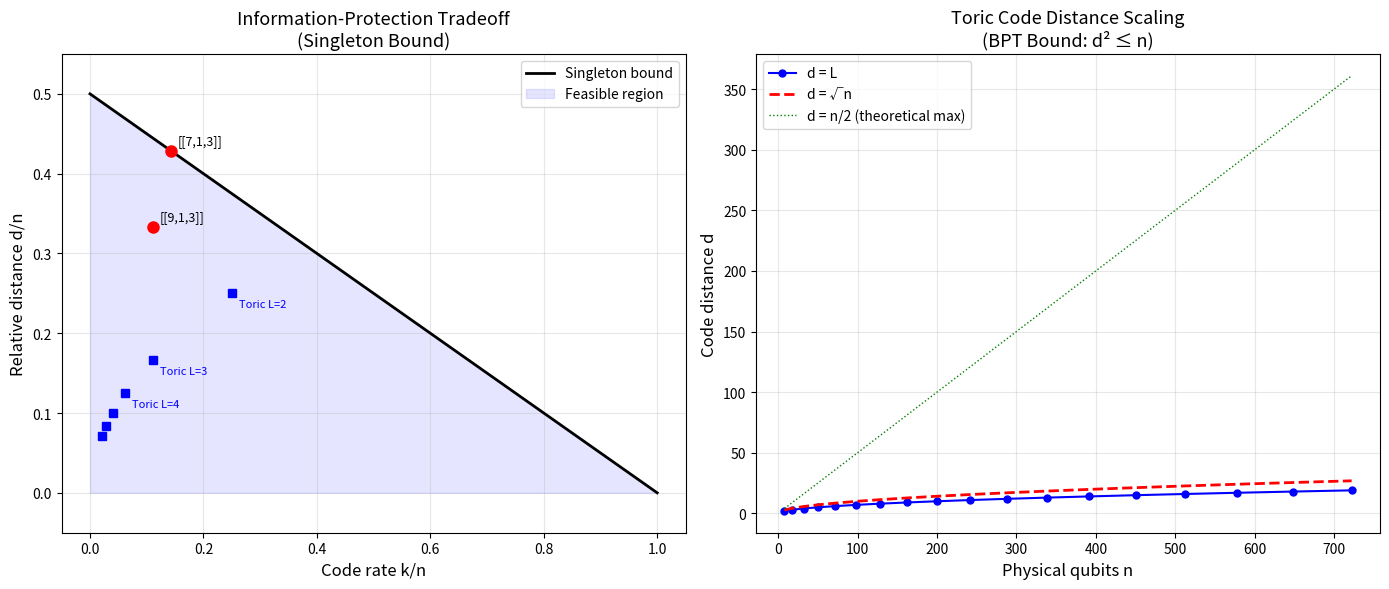
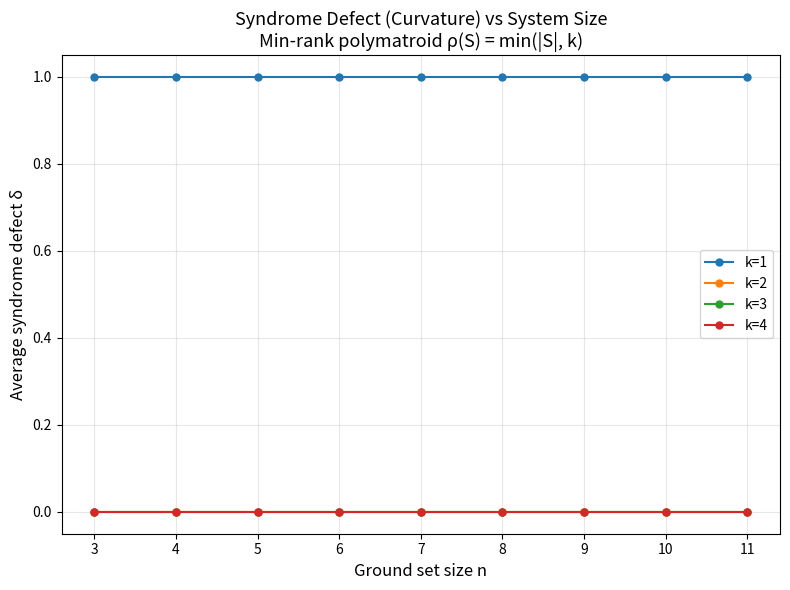

The script that saved these images, in order:
"""
Holographic Polymatroids: Numerical Demonstrations

Demonstrates the key results from the Lean formalization:
1. Polymatroid rank functions and entropy quantities
2. Singleton bound verification for various codes
3. Syndrome defect computation
4. Toric code parameter families
"""

from itertools import combinations


def powerset(s):
    """Generate all subsets of a set."""
    s = list(s)
    result = []
    for r in range(len(s) + 1):
        for combo in combinations(s, r):
            result.append(frozenset(combo))
    return result


class Polymatroid:
    """A polymatroid rank function on subsets of {0, ..., n-1}."""
    
    def __init__(self, n: int, rho):
        self.n = n
        self.ground = frozenset(range(n))
        self._rho = rho
        self._verify()
    
    def rho(self, S) -> int:
        return self._rho(frozenset(S))
    
    def _verify(self):
        """Verify polymatroid axioms."""
        assert self.rho(frozenset()) == 0, "P1: rho(empty) != 0"
        subsets = powerset(self.ground)
        for S in subsets:
            assert self.rho(S) >= 0, f"P2: rho({set(S)}) = {self.rho(S)} < 0"
        for S in subsets:
            for T in subsets:
                if S <= T:
                    assert self.rho(S) <= self.rho(T), \
                        f"P3: rho({set(S)}) > rho({set(T)}) but S ⊆ T"
        for S in subsets:
            for T in subsets:
                lhs = self.rho(S) + self.rho(T)
                rhs = self.rho(S & T) + self.rho(S | T)
                assert lhs >= rhs, \
                    f"P4: rho({set(S)}) + rho({set(T)}) < rho(∩) + rho(∪)"
    
    def mutual_info(self, A, B) -> int:
        A, B = frozenset(A), frozenset(B)
        return self.rho(A) + self.rho(B) - self.rho(A | B)
    
    def cond_mutual_info(self, A, B, C) -> int:
        A, B, C = frozenset(A), frozenset(B), frozenset(C)
        return (self.rho(A | B) + self.rho(B | C)
                - self.rho(B) - self.rho(A | B | C))
    
    def syndrome_defect(self, X, Y) -> int:
        X, Y = frozenset(X), frozenset(Y)
        return self.rho(X) + self.rho(Y) - self.rho(X & Y) - self.rho(X | Y)


def trivial_polymatroid(n: int) -> Polymatroid:
    """The trivial polymatroid: rho(S) = |S|."""
    return Polymatroid(n, lambda S: len(S))


def min_rank_polymatroid(n: int, k: int) -> Polymatroid:
    """Polymatroid with rho(S) = min(|S|, k)."""
    return Polymatroid(n, lambda S: min(len(S), k))


# --- Demo 1: Basic polymatroid properties ---
print("=" * 60)
print("DEMO 1: Trivial Polymatroid on {0,1,2,3}")
print("=" * 60)

P = trivial_polymatroid(4)
A, B, C = {0}, {1}, {2}
print(f"  rho({{0}}) = {P.rho(A)}")
print(f"  rho({{0,1}}) = {P.rho({0,1})}")
print(f"  rho({{0,1,2,3}}) = {P.rho({0,1,2,3})}")
print(f"  I(A:B) = {P.mutual_info(A, B)}  (expected: 0 for trivial)")
print(f"  I(A:C|B) = {P.cond_mutual_info(A, B, C)}  (≥ 0: SSA)")
print(f"  δ(A,B) = {P.syndrome_defect(A, B)}  (= 0: flat)")

# --- Demo 2: Non-trivial polymatroid (min-rank) ---
print("\n" + "=" * 60)
print("DEMO 2: Min-Rank Polymatroid rho(S) = min(|S|, 2) on {0,1,2}")
print("=" * 60)

P2 = min_rank_polymatroid(3, 2)
print(f"  rho({{0}}) = {P2.rho({0})}")
print(f"  rho({{0,1}}) = {P2.rho({0,1})}")
print(f"  rho({{0,1,2}}) = {P2.rho({0,1,2})}")
print(f"  I({{0}}:{{1}}) = {P2.mutual_info({0}, {1})}")
print(f"  I({{0}}:{{1,2}}) = {P2.mutual_info({0}, {1,2})}")
print(f"  δ({{0,1}},{{1,2}}) = {P2.syndrome_defect({0,1}, {1,2})}")

# This is the counterexample to the quantum Singleton bound:
n, k, d = 3, 2, 2
print(f"\n  As [[{n},{k},{d}]] code:")
print(f"  Classical Singleton: k ≤ n-(d-1) = {n-(d-1)} → {k} ≤ {n-(d-1)}: {'✓' if k <= n-(d-1) else '✗'}")
print(f"  Quantum Singleton: k ≤ n-2(d-1) = {n-2*(d-1)} → {k} ≤ {n-2*(d-1)}: {'✓' if k <= n-2*(d-1) else '✗'}")
print(f"  → Quantum Singleton FAILS! This proves it can't follow from polymatroid axioms.")


# --- Demo 3: Code parameter verification ---
print("\n" + "=" * 60)
print("DEMO 3: Singleton Bound Verification")
print("=" * 60)

codes = [
    ("[[5,1,3]] Perfect", 5, 1, 3),
    ("[[7,1,3]] Steane", 7, 1, 3),
    ("[[9,1,3]] Shor", 9, 1, 3),
    ("[[23,1,7]] Golay", 23, 1, 7),
]

for name, n, k, d in codes:
    satisfies = 2*d + k <= n + 2
    is_mds = 2*d + k == n + 2
    redundancy = n - k
    min_redundancy = 2*(d-1)
    excess = redundancy - min_redundancy
    print(f"  {name}: 2d+k = {2*d+k}, n+2 = {n+2}, "
          f"Singleton: {'✓' if satisfies else '✗'}, "
          f"MDS: {'✓' if is_mds else '✗'}, "
          f"excess redundancy: {excess}")


# --- Demo 4: Toric code family ---
print("\n" + "=" * 60)
print("DEMO 4: Toric Code Family [[2L², 2, L]]")
print("=" * 60)

print(f"  {'L':>3} | {'n':>6} | {'k':>3} | {'d':>4} | {'2d+k':>5} | {'n+2':>5} | {'Sing':>4} | {'MDS':>3} | {'d²≤n':>5}")
print("  " + "-" * 55)
for L in range(2, 11):
    n, k, d = 2*L**2, 2, L
    sing = 2*d + k <= n + 2
    mds = 2*d + k == n + 2
    bpt = d**2 <= n
    print(f"  {L:3d} | {n:6d} | {k:3d} | {d:4d} | {2*d+k:5d} | {n+2:5d} | {'✓':>4} | {'✓' if mds else '✗':>3} | {'✓' if bpt else '✗':>5}")


# --- Demo 5: Syndrome defect as curvature ---
print("\n" + "=" * 60)
print("DEMO 5: Syndrome Defect (Curvature)")
print("=" * 60)

# A polymatroid modeling entanglement: rho(S) = min(|S|, k)
P3 = min_rank_polymatroid(4, 2)
pairs = [({0}, {1}), ({0,1}, {2,3}), ({0}, {1,2}), ({0,1}, {1,2})]
for X, Y in pairs:
    d = P3.syndrome_defect(X, Y)
    print(f"  δ({set(X)}, {set(Y)}) = {d}  {'(flat)' if d == 0 else '(curved)'}")

# --- Demo 6: BH entropy as Singleton ---
print("\n" + "=" * 60)
print("DEMO 6: Bekenstein-Hawking as Singleton Bound")
print("=" * 60)

for L in [8, 12, 16, 20, 100]:
    n = L  # area in Planck units
    k = L // 4  # BH entropy
    d = L // 4 + 1  # code distance
    sing = 2*d + k <= n + 2
    print(f"  L={L:3d}: n={n}, k=S_BH={k}, d={d}, "
          f"2d+k={2*d+k} ≤ n+2={n+2}: {'✓' if sing else '✗'}")


print("\n" + "=" * 60)
print("All demonstrations complete.")
print("=" * 60)


"""
Visualization: Singleton Bound and Code Parameters

Creates a plot of the Singleton bound k + 2d ≤ n + 2 for various codes,
showing the information-protection tradeoff.
"""

import matplotlib.pyplot as plt
import numpy as np


def plot_singleton_bound():
    fig, axes = plt.subplots(1, 2, figsize=(14, 6))
    
    # --- Left panel: (k/n, d/n) tradeoff ---
    ax = axes[0]
    
    # Singleton boundary: k/n + 2d/n = 1 + 2/n ≈ 1 for large n
    rate = np.linspace(0, 1, 100)
    rel_dist = (1 - rate) / 2
    ax.plot(rate, rel_dist, 'k-', linewidth=2, label='Singleton bound')
    ax.fill_between(rate, 0, rel_dist, alpha=0.1, color='blue',
                    label='Feasible region')
    
    # Plot specific codes
    codes = {
        '[[5,1,3]]': (1/5, 3/5),
        '[[7,1,3]]': (1/7, 3/7),
        '[[9,1,3]]': (1/9, 3/9),
    }
    for name, (r, d) in codes.items():
        ax.plot(r, d, 'ro', markersize=8)
        ax.annotate(name, (r, d), textcoords="offset points",
                   xytext=(5, 5), fontsize=9)
    
    # Toric codes
    for L in range(2, 8):
        n, k, d = 2*L**2, 2, L
        r, rd = k/n, d/n
        ax.plot(r, rd, 'bs', markersize=6)
        if L <= 4:
            ax.annotate(f'Toric L={L}', (r, rd), textcoords="offset points",
                       xytext=(5, -10), fontsize=8, color='blue')
    
    ax.set_xlabel('Code rate k/n', fontsize=12)
    ax.set_ylabel('Relative distance d/n', fontsize=12)
    ax.set_title('Information-Protection Tradeoff\n(Singleton Bound)', fontsize=13)
    ax.legend(fontsize=10)
    ax.set_xlim(-0.05, 1.05)
    ax.set_ylim(-0.05, 0.55)
    ax.grid(True, alpha=0.3)
    
    # --- Right panel: Toric code scaling ---
    ax = axes[1]
    Ls = np.arange(2, 20)
    ns = 2 * Ls**2
    ds = Ls
    ks = np.full_like(Ls, 2)
    
    ax.plot(ns, ds, 'b-o', label='d = L', markersize=5)
    ax.plot(ns, np.sqrt(ns), 'r--', label='d = √n', linewidth=2)
    ax.plot(ns, ns/2, 'g:', label='d = n/2 (theoretical max)', linewidth=1)
    
    ax.set_xlabel('Physical qubits n', fontsize=12)
    ax.set_ylabel('Code distance d', fontsize=12)
    ax.set_title('Toric Code Distance Scaling\n(BPT Bound: d² ≤ n)', fontsize=13)
    ax.legend(fontsize=10)
    ax.grid(True, alpha=0.3)
    
    plt.tight_layout()
    plt.savefig('singleton_bound.png', dpi=150, bbox_inches='tight')
    plt.close()
    print("Saved: singleton_bound.png")


def plot_syndrome_defect():
    """Plot syndrome defect for a family of polymatroids."""
    fig, ax = plt.subplots(figsize=(8, 6))
    
    # For the min-rank polymatroid rho(S) = min(|S|, k) on n elements
    ns = range(3, 12)
    for k in [1, 2, 3, 4]:
        defects = []
        for n in ns:
            # Average syndrome defect over all pairs of singleton sets
            total_defect = 0
            count = 0
            for i in range(n):
                for j in range(i+1, n):
                    X = frozenset([i])
                    Y = frozenset([j])
                    rho = lambda S, k=k: min(len(S), k)
                    d = rho(X) + rho(Y) - rho(X & Y) - rho(X | Y)
                    total_defect += d
                    count += 1
            defects.append(total_defect / count if count > 0 else 0)
        ax.plot(list(ns), defects, '-o', label=f'k={k}', markersize=5)
    
    ax.set_xlabel('Ground set size n', fontsize=12)
    ax.set_ylabel('Average syndrome defect δ', fontsize=12)
    ax.set_title('Syndrome Defect (Curvature) vs System Size\nMin-rank polymatroid ρ(S) = min(|S|, k)', fontsize=13)
    ax.legend(fontsize=10)
    ax.grid(True, alpha=0.3)
    
    plt.tight_layout()
    plt.savefig('syndrome_defect.png', dpi=150, bbox_inches='tight')
    plt.close()
    print("Saved: syndrome_defect.png")


if __name__ == "__main__":
    plot_singleton_bound()
    plot_syndrome_defect()
